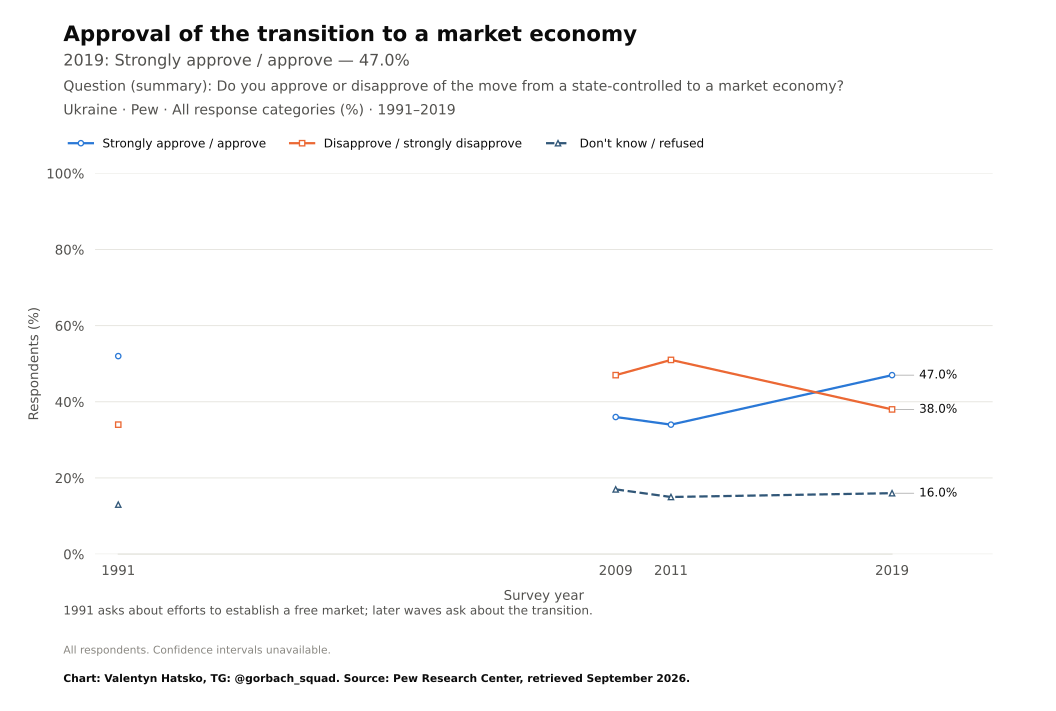

The table this chart was drawn from, first rows:
survey, item, year, question_type, source_file, source_field, source_table, source_sha256, response, estimate, se, ci_low, ci_high, n_valid, n_domain, n_psu, kish_n, weight_sum, weighted, variance_method, denominator, excluded_non_numeric_pct, spontaneous_against_democracy_pct, round
Pew, transition_approval, 1991, ordinal, pew_2019_europe_topline.pdf, Q16a, question_trend_source_cells.csv, , Strongly approve / approve, 52.0, , , , , , , , , , , all respondents as published, , , 
Pew, transition_approval, 2009, ordinal, pew_2019_europe_topline.pdf, Q16a, question_trend_source_cells.csv, , Strongly approve / approve, 36.0, , , , , , , , , , , all respondents as published, , , 
Pew, transition_approval, 2011, ordinal, pew_2019_europe_topline.pdf, Q16a, question_trend_source_cells.csv, , Strongly approve / approve, 34.0, , , , , , , , , , , all respondents as published, , , 
Pew, transition_approval, 2019, ordinal, pew_2019_europe_topline.pdf, Q16a, question_trend_source_cells.csv, , Strongly approve / approve, 47.0, , , , , , , , , , , all respondents as published, , , 
Pew, transition_approval, 1991, ordinal, pew_2019_europe_topline.pdf, Q16a, question_trend_source_cells.csv, , Disapprove / strongly disapprove, 34.0, , , , , , , , , , , all respondents as published, , , 
Pew, transition_approval, 2009, ordinal, pew_2019_europe_topline.pdf, Q16a, question_trend_source_cells.csv, , Disapprove / strongly disapprove, 47.0, , , , , , , , , , , all respondents as published, , , 
Pew, transition_approval, 2011, ordinal, pew_2019_europe_topline.pdf, Q16a, question_trend_source_cells.csv, , Disapprove / strongly disapprove, 51.0, , , , , , , , , , , all respondents as published, , , 
Pew, transition_approval, 2019, ordinal, pew_2019_europe_topline.pdf, Q16a, question_trend_source_cells.csv, , Disapprove / strongly disapprove, 38.0, , , , , , , , , , , all respondents as published, , , 
Pew, transition_approval, 1991, ordinal, pew_2019_europe_topline.pdf, Q16a, question_trend_source_cells.csv, , Don't know / refused, 13.0, , , , , , , , , , , all respondents as published, , , 
Pew, transition_approval, 2009, ordinal, pew_2019_europe_topline.pdf, Q16a, question_trend_source_cells.csv, , Don't know / refused, 17.0, , , , , , , , , , , all respondents as published, , , 
Pew, transition_approval, 2011, ordinal, pew_2019_europe_topline.pdf, Q16a, question_trend_source_cells.csv, , Don't know / refused, 15.0, , , , , , , , , , , all respondents as published, , , 
Pew, transition_approval, 2019, ordinal, pew_2019_europe_topline.pdf, Q16a, question_trend_source_cells.csv, , Don't know / refused, 16.0, , , , , , , , , , , all respondents as published, , , 
